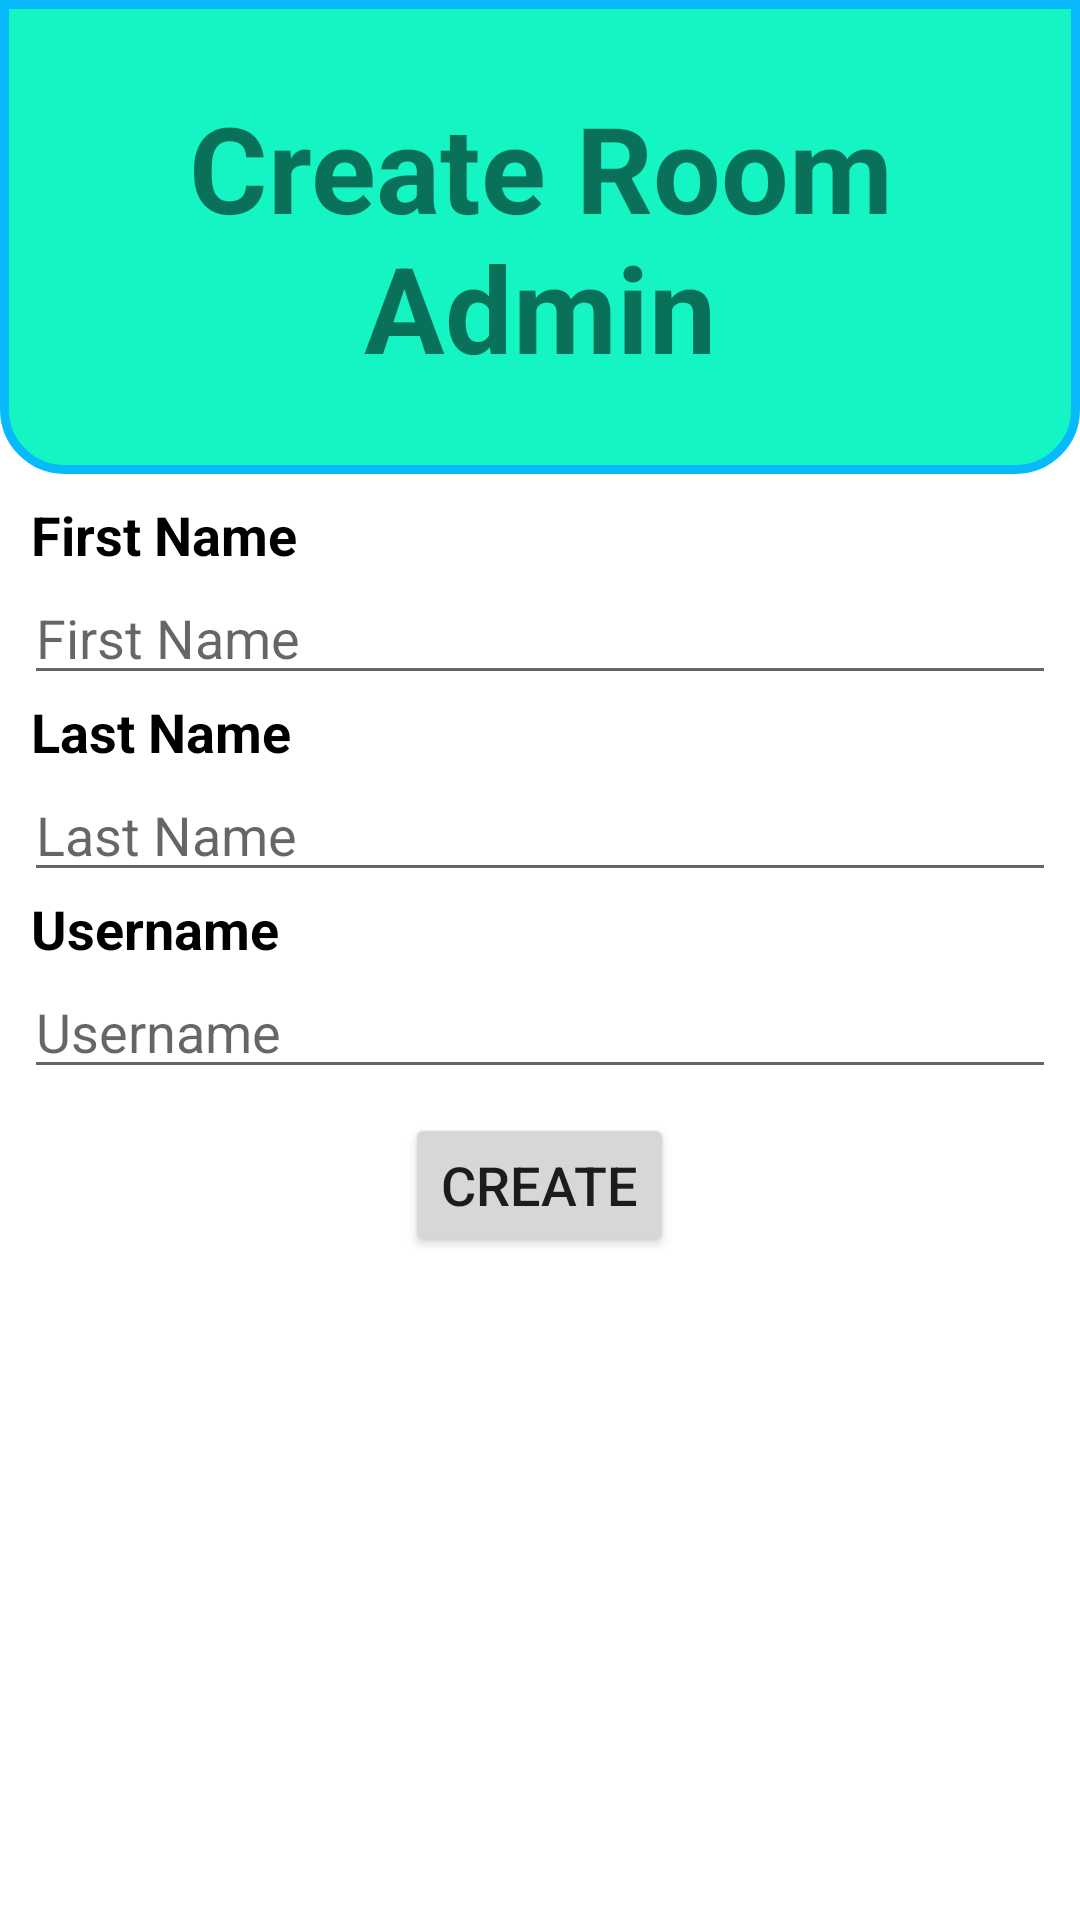

Write the Android layout XML for this screen, with the resource values it uses.
<!-- AndroidManifest.xml: application theme Theme.PetCheckAndroid -->
<!-- res/layout/fragment_new_admin.xml -->
<?xml version="1.0" encoding="utf-8"?>
<LinearLayout xmlns:android="http://schemas.android.com/apk/res/android"
    android:layout_width="match_parent"
    android:layout_height="match_parent"
    android:orientation="vertical">

    <LinearLayout
        android:layout_width="match_parent"
        android:layout_height="0dp"
        android:layout_weight="1"
        android:background="@drawable/rounded_corners_bottom"
        android:gravity="center">

        <TextView
            android:layout_margin="8dp"
            android:layout_width="match_parent"
            android:layout_height="wrap_content"
            android:text="@string/create_room_admin"
            android:textAlignment="center"
            android:textSize="40sp"
            android:textStyle="bold"/>

    </LinearLayout>

    <LinearLayout
        android:layout_width="match_parent"
        android:layout_height="0dp"
        android:layout_weight="3"
        android:gravity="center_horizontal"
        android:orientation="vertical"
        android:layout_marginTop="8dp">

        <TextView
            android:layout_width="match_parent"
            android:layout_height="wrap_content"
            android:text="@string/title_first_name"
            android:layout_marginStart="7dp"
            android:textStyle="bold"
            android:textAppearance="@style/TextAppearance.AppCompat.Medium"
            android:textColor="@color/black"/>

        <EditText
            android:id="@+id/new_admin_edit_first_name"
            android:layout_width="match_parent"
            android:layout_height="wrap_content"
            android:hint="@string/hint_first_name"
            android:layout_marginStart="8dp"
            android:layout_marginEnd="8dp"/>

        <TextView
            android:layout_width="match_parent"
            android:layout_height="wrap_content"
            android:text="@string/title_last_name"
            android:layout_marginStart="7dp"
            android:textStyle="bold"
            android:textAppearance="@style/TextAppearance.AppCompat.Medium"
            android:textColor="@color/black"/>

        <EditText
            android:id="@+id/new_admin_edit_last_name"
            android:layout_width="match_parent"
            android:layout_height="wrap_content"
            android:hint="@string/hint_last_name"
            android:layout_marginStart="8dp"
            android:layout_marginEnd="8dp"/>

        <TextView
            android:layout_width="match_parent"
            android:layout_height="wrap_content"
            android:text="@string/title_username"
            android:layout_marginStart="7dp"
            android:textStyle="bold"
            android:textAppearance="@style/TextAppearance.AppCompat.Medium"
            android:textColor="@color/black"/>

        <EditText
            android:id="@+id/new_admin_edit_username"
            android:layout_width="match_parent"
            android:layout_height="wrap_content"
            android:hint="@string/hint_username"
            android:layout_marginStart="8dp"
            android:layout_marginEnd="8dp"/>

        <Button
            android:id="@+id/new_admin_btn_create"
            android:layout_width="wrap_content"
            android:layout_height="48dp"
            android:text="@string/btn_create"
            android:textSize="18sp"
            android:layout_marginTop="8dp"/>

    </LinearLayout>



</LinearLayout>
<!-- resources referenced by this layout -->
<resources>
  <color name="black">#FF000000</color>
  <!-- drawable rounded_corners_bottom (drawable) -->
  <?xml version="1.0" encoding="utf-8"?>
  <shape xmlns:android="http://schemas.android.com/apk/res/android">
  
      <solid
          android:color="@color/mintGreen"/>
  
      <corners
          android:topLeftRadius="0dp"
          android:topRightRadius="0dp"
          android:bottomLeftRadius="20dp"
          android:bottomRightRadius="20dp"/>
  
      <stroke
          android:width="3dp"
          android:color="@color/lightBlue_500"/>
  
  </shape>
  <string name="btn_create">Create</string>
  <string name="create_room_admin">Create Room Admin</string>
  <string name="hint_first_name">First Name</string>
  <string name="hint_last_name">Last Name</string>
  <string name="hint_username">Username</string>
  <string name="title_first_name">First Name</string>
  <string name="title_last_name">Last Name</string>
  <string name="title_username">Username</string>
  <style name="Theme.PetCheckAndroid" parent="Theme.MaterialComponents.DayNight.DarkActionBar">
          
          <item name="colorPrimary">@color/lightBlue_500</item>
          <item name="colorPrimaryVariant">@color/lightBlue_700</item>
          <item name="colorOnPrimary">@color/white</item>
          
          <item name="colorSecondary">@color/teal_200</item>
          <item name="colorSecondaryVariant">@color/teal_700</item>
          <item name="colorOnSecondary">@color/black</item>
          
          <item name="android:statusBarColor" tools:targetApi="l">?attr/colorPrimaryVariant</item>
          
      </style>
  <color name="mintGreen">#FF14F5C3</color>
  <color name="lightBlue_500">#FF08B9FC</color>
  <color name="lightBlue_700">#FF08ABFC</color>
  <color name="white">#FFFFFFFF</color>
  <color name="teal_200">#FF03DAC5</color>
  <color name="teal_700">#FF018786</color>
</resources>
